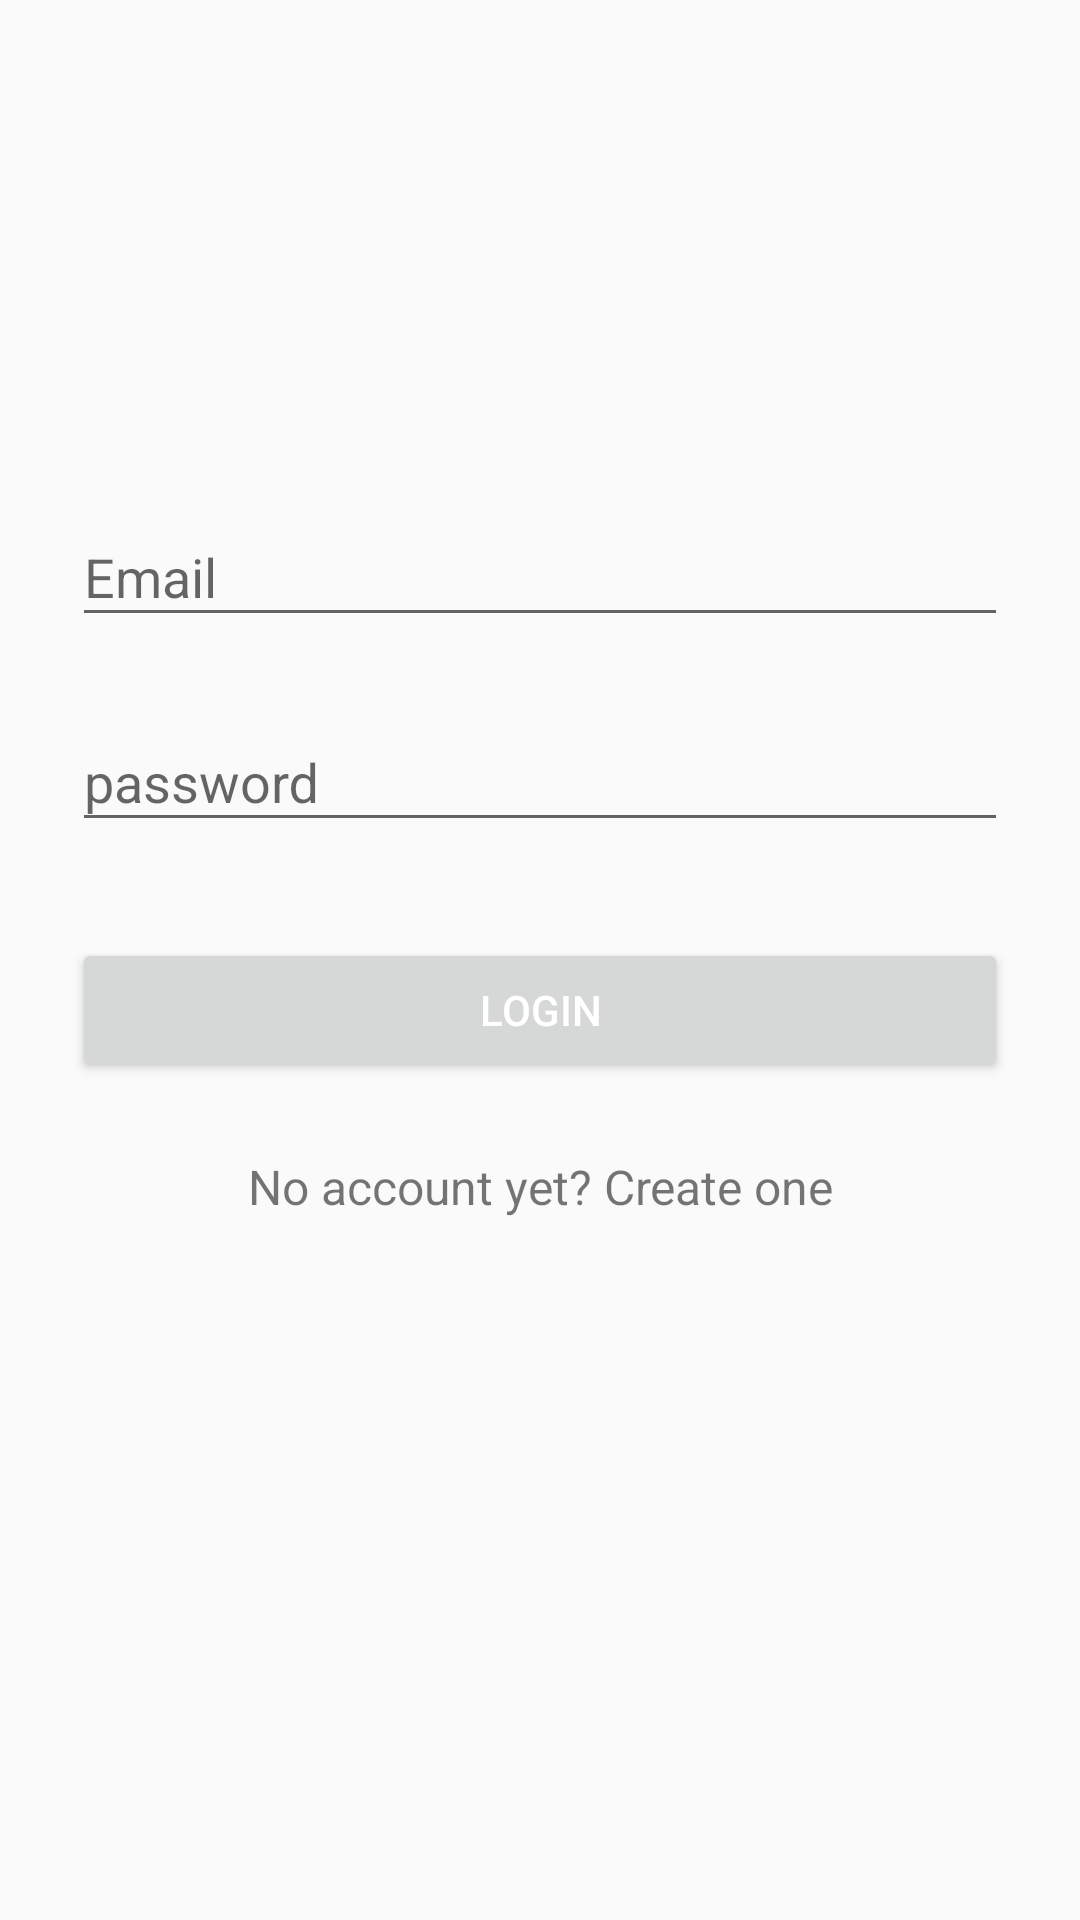

Android layout source for this screen:
<!-- AndroidManifest.xml: application theme AppTheme -->
<!-- res/layout/activity_login.xml -->
<?xml version="1.0" encoding="utf-8"?>
<ScrollView xmlns:android="http://schemas.android.com/apk/res/android"
     android:layout_width="match_parent"
    android:fitsSystemWindows="true"
    android:layout_height="match_parent">

    <LinearLayout
        android:orientation="vertical"
        android:layout_width="match_parent"
        android:paddingTop="56dp"
        android:paddingLeft="24dp"
        android:paddingRight="24dp"
        android:layout_height="match_parent">

        <ImageView
            android:src="@mipmap/zhihu"
            android:layout_width="72dp"
            android:layout_height="72dp"
            android:layout_marginBottom="24dp"
            android:layout_gravity="center_horizontal"/>


        <android.support.design.widget.TextInputLayout
            android:layout_width="match_parent"
            android:layout_marginTop="8dp"
            android:layout_marginBottom="8dp"
            android:layout_height="wrap_content">
            <EditText
                android:id="@+id/email"
                android:layout_width="match_parent"
                android:layout_height="wrap_content"
                android:inputType="textEmailAddress"
                android:hint="Email"/>
        </android.support.design.widget.TextInputLayout>

        <android.support.design.widget.TextInputLayout
            android:layout_width="match_parent"
            android:layout_marginTop="8dp"
            android:layout_marginBottom="8dp"
            android:layout_height="wrap_content">
            <EditText
                android:id="@+id/password"
                android:layout_width="match_parent"
                android:layout_height="wrap_content"
                android:inputType="textPassword"
                android:hint="password"/>
        </android.support.design.widget.TextInputLayout>

        <android.support.v7.widget.AppCompatButton
            android:id="@+id/login"
            android:text="login"
            android:padding="12dp"
            android:layout_marginTop="24dp"
            android:layout_marginBottom="24dp"
            android:layout_width="match_parent"
            android:layout_height="wrap_content" />

        <TextView
            android:layout_width="match_parent"
            android:layout_height="wrap_content"
            android:text="No account yet? Create one"
            android:id="@+id/singup"
            android:layout_marginBottom="24dp"
            android:gravity="center"
            android:textSize="16sp"
            />

    </LinearLayout>

</ScrollView>
<!-- resources referenced by this layout -->
<resources>
  <style name="AppTheme" parent="AppTheme.Base">
          
      </style>
  <style name="AppTheme.Base" parent="Theme.AppCompat.Light.NoActionBar">
          
          
          
          
          <item name="colorPrimary">@android:color/holo_blue_dark</item>
          <item name="colorPrimaryDark">@android:color/holo_blue_dark</item>
          <item name="colorAccent">@android:color/holo_green_light</item>
          
          <item name="android:textColorPrimary">@android:color/white</item>
  
      </style>
</resources>
